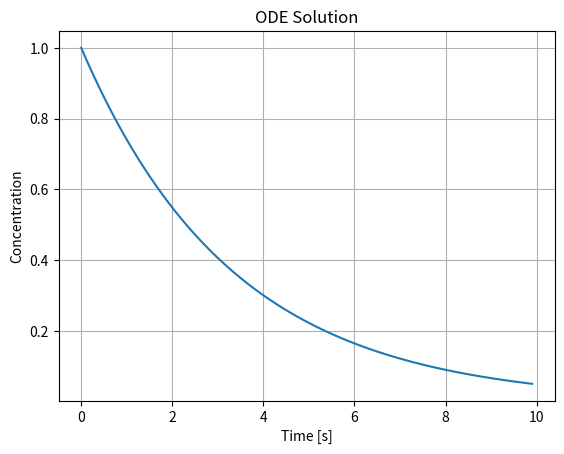

Generate this figure with matplotlib:
import numpy as np
from scipy.integrate import odeint
import matplotlib.pyplot as plt


def myODEfunc(y,t,k):
    dydt = -k*y

    return dydt


# Initial  conditions 
init0 = 1

# Time steps
steps = np.arange(0, 10, 0.1) # Move out of iteration loop

# Other parameters
k = 0.3

# ODE Solver
sol = odeint(myODEfunc, init0, steps, args=(k,))

plt.plot(steps, sol)
# plt.legend(loc='best')
plt.xlabel('Time [s]')
plt.ylabel('Concentration')
plt.title('ODE Solution')
plt.grid()
plt.show()